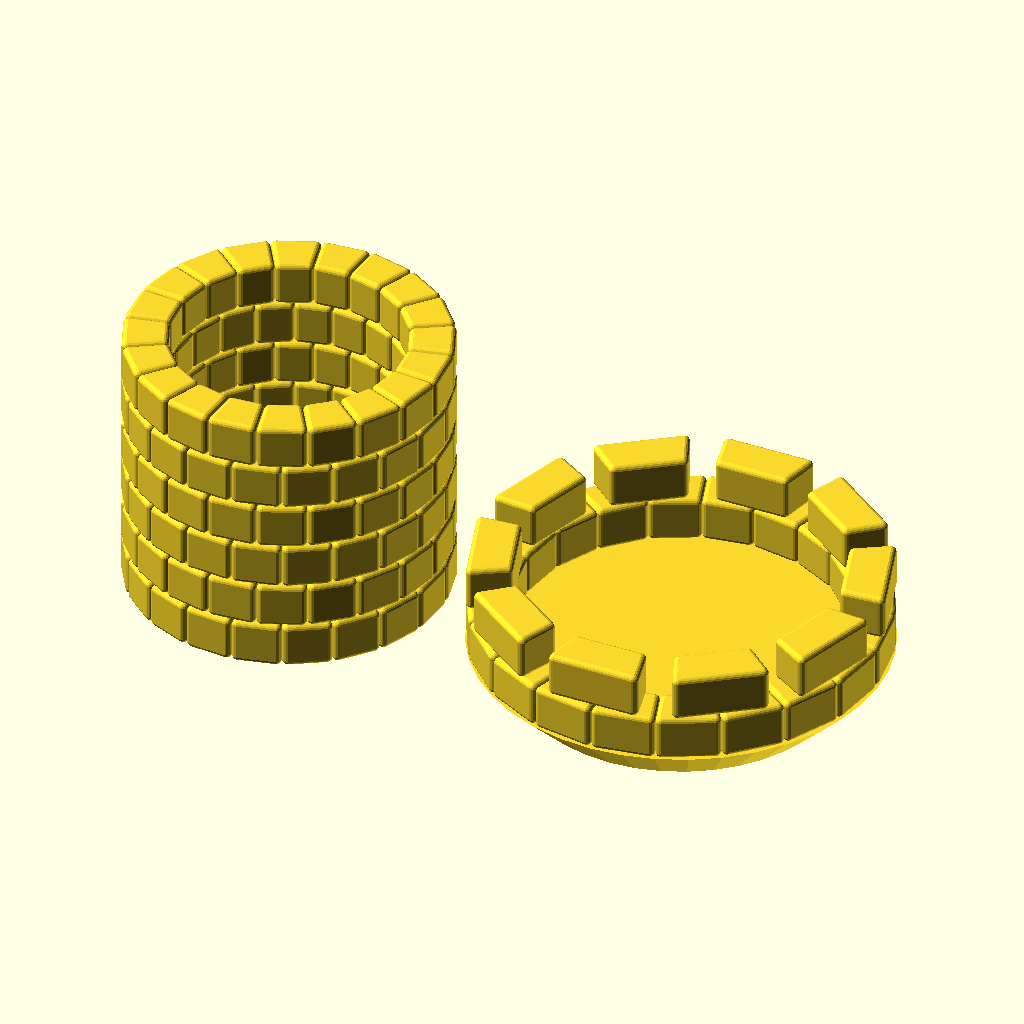
Cell 1: the model at its default parameters.
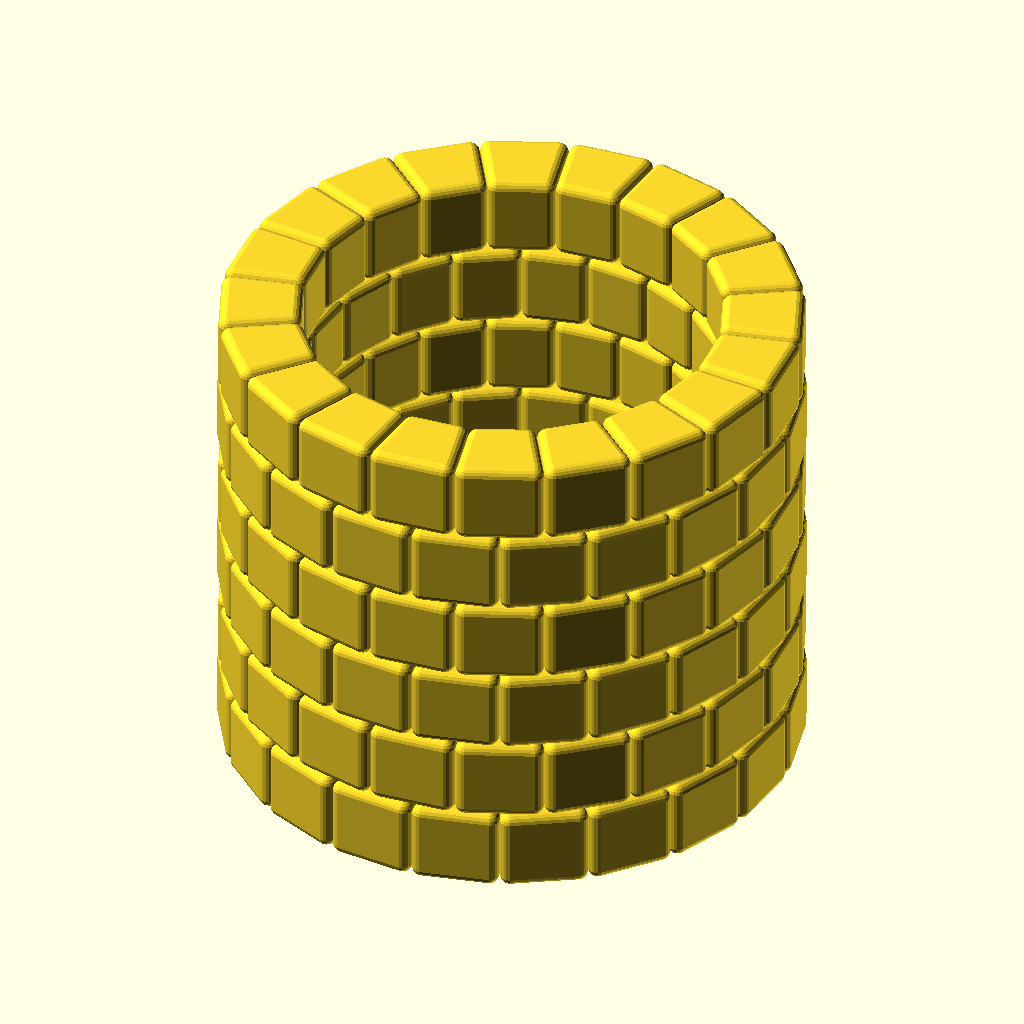
Cell 2: care = "no" (everything else at default).
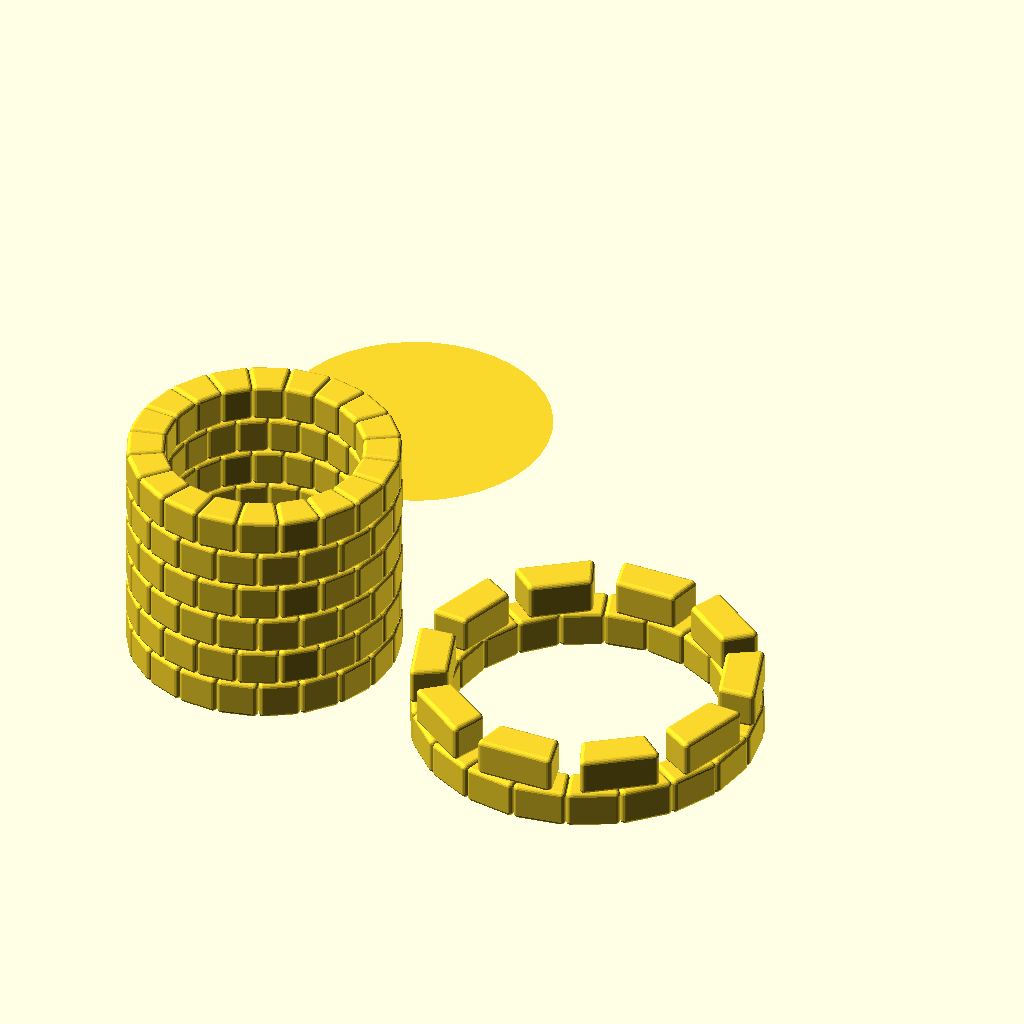
Cell 3: noob = "yes" (everything else at default).
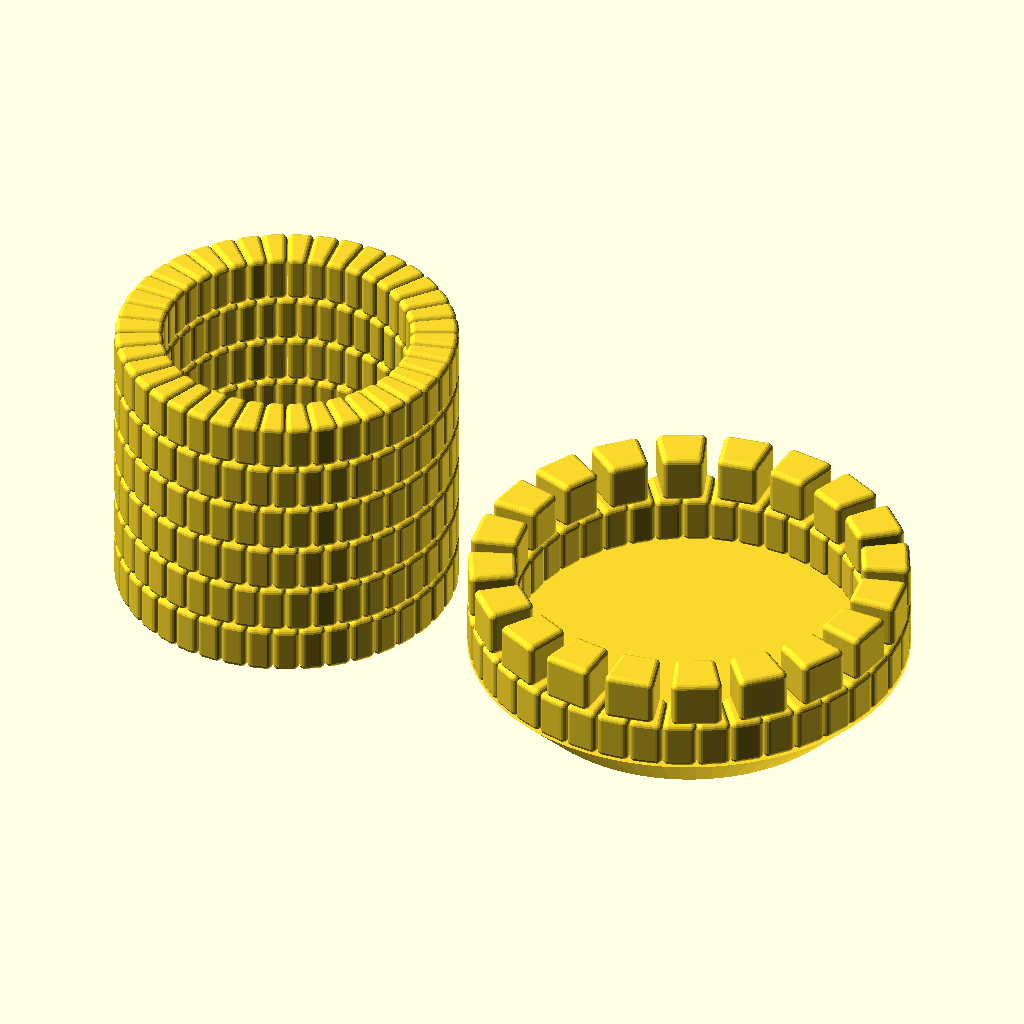
Cell 4: the same model with blocks_per_rev = 40.
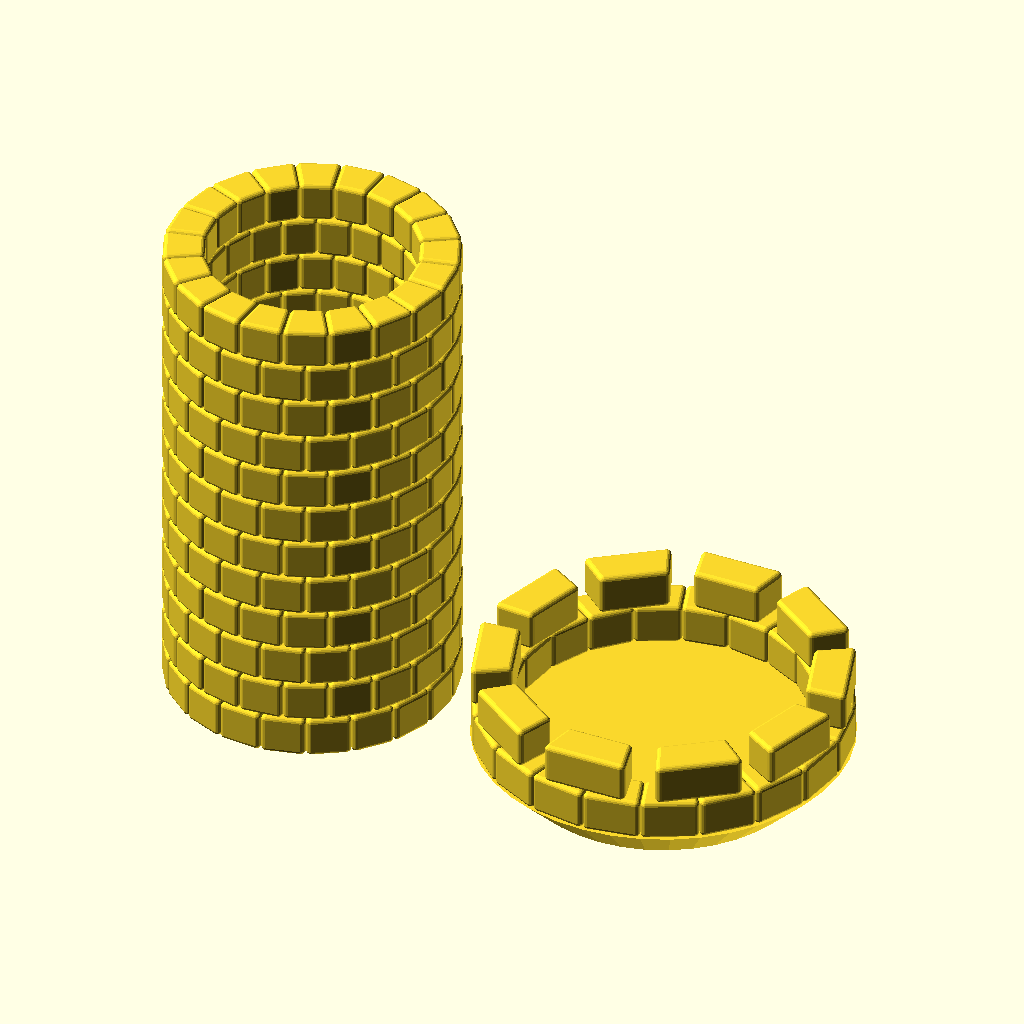
Cell 5: the same model with height = 12.
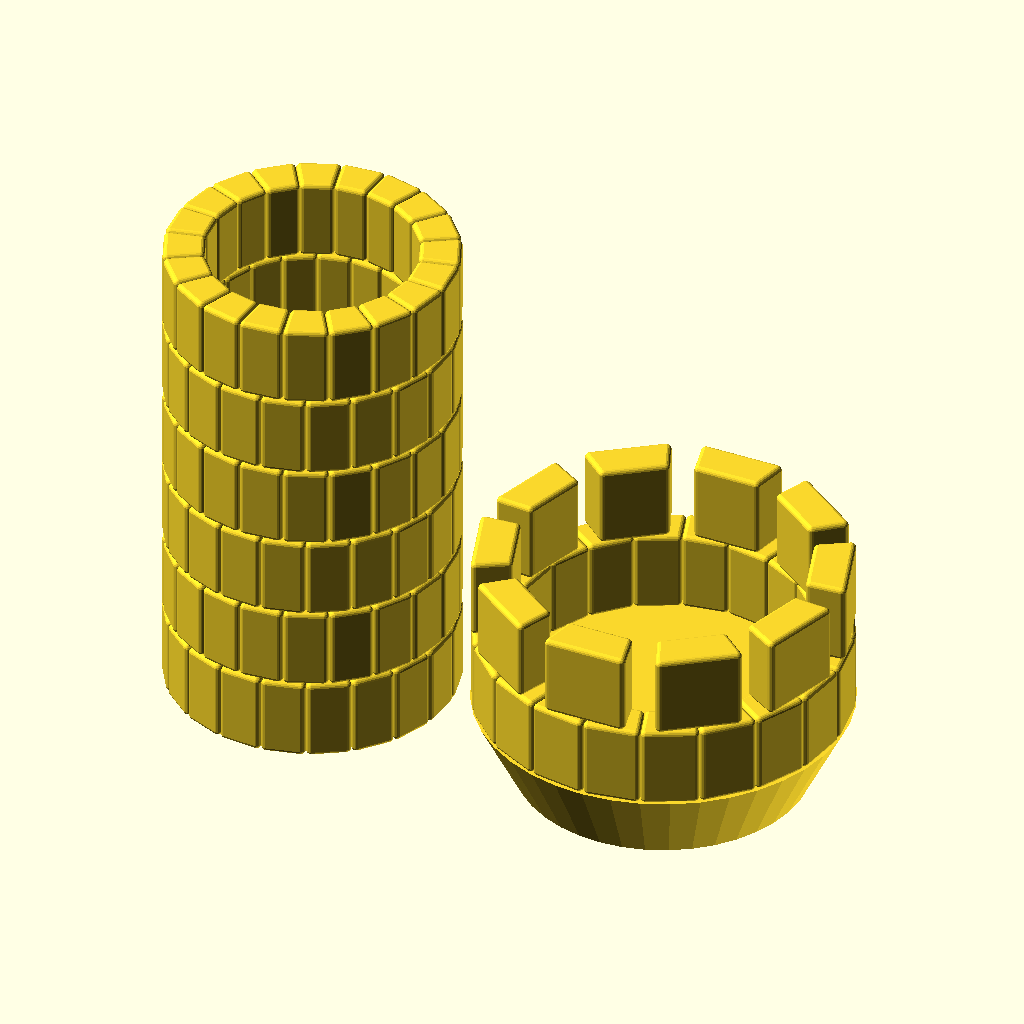
Cell 6 — block_height set to 16, the other parameters unchanged.
All cells are drawn from the same view direction (rotation 55°, 0°, 25°, orthographic, colour scheme Cornfield), but the view is re-fitted for each cell, so position and scale can differ between cells as well as the parameter.
Source of the model, scadFiles/130629/1133913.scad:
//Created by Ari M. Diacou, August 2013

//edited March 2014 (v1.1), March 2015 (v1.2)

//Shared under Creative Commons License: Creative Commons Attribution 4.0 International Public License (CC BY 4.0) 

//see http://creativecommons.org/licenses/by/4.0/

//v1.0 had 301 downloads - (version with union of 8 spheres, 12 cylinders, and 3 blocks)

//v1.1 had 206 downloads - (added hull(), corrected problem of missing faces in Thingiverse Customizer)

//v1.2 - removed extraneous calculations in hull of wedge(), and added some comments.



/* [Base] */

//How many blocks form a circle?

blocks_per_rev=20;

//Number of layers of blocks in the turret base

height=6;

//The height of each block in mm

block_height=8;

//The radial width of a block in mm

block_thickness=8;

//The internal radius of the turret in mm

turret_radius=20;

//The radius of curvature of the edges

curvature=1;

//How much curviness do you want?

$fn=20;

/* [Top] */

//Do you want a top?

care="yes";//[yes,no]

//Do 45 degree overhangs scare you?

noob="no";//[yes,no]

//How many blocks wide do you want the lookout stones?

factor=1.5;



//////////////////////////// Derived Constants //////////////////////////////

rad=turret_radius;

num=blocks_per_rev;



///////////////////////////////   Main()  ///////////////////////////////////

base();

if (care=="yes") {crown();}

/////////////////////////////// Functions ///////////////////////////////////

module base(){

	for(h=[0:height-1]){ //For loop going up

		rotate([0,0,90*(pow(-1,h))/num]) 

			translate([0,0,h*block_height]) 

				union(){

					for(i=[1:num]){ //For loop going around

					   rotate( i * 360 / num, [0,0,1])	

							wedge(turret_radius,block_thickness,360/num,block_height,curvature);

						}

					}

		}

	}



module crown(){

	phase=360/num*(ceil(factor)-factor)/2;

	if(noob=="no"){

		translate([2*rad+4*block_thickness,0,block_height]) union(){

			//The base

			translate([0,0,block_height*(-1.5)]) 

				cylinder(block_height,turret_radius+block_thickness,turret_radius+2*block_thickness, $fn=2*blocks_per_rev);

			//The blocks

			for(i=[1:num]){

				rotate( i * 360 / num, [0,0,1])	

					wedge(turret_radius+block_thickness,block_thickness,360/num,block_height,curvature);

				}

			//The crenelations

			for(i=[1:num/2]){

				translate([0,0,block_height])	

					rotate( phase+i * 720 / num, [0,0,1])	

						wedge(turret_radius+block_thickness,block_thickness,(360*factor)/num,block_height,curvature);

				}

			}

		}

	if(noob=="yes"){

		translate([2*rad+4*block_thickness,0,0*block_height]) union(){

			//The blocks

			for(i=[1:num]){

				rotate( i * 360 / num, [0,0,1])	

					wedge(turret_radius+block_thickness,block_thickness,360/num,block_height,curvature);

				}

			//The crenelations

			for(i=[1:num/2]){

				translate([0,0,block_height])	

					rotate( phase+i * 720 / num, [0,0,1])	

						wedge(turret_radius+block_thickness,block_thickness,(360*factor)/num,block_height,curvature);

				}

			}

		//The base

		translate([0,2*rad+4*block_thickness,-.5*block_height])

			cylinder(block_height,turret_rad7us+2*block_thickness,turret_radius+block_thickness,$fn=2*blocks_per_rev);

		}

	}



module wedge(inner,width,theta,thickness,curvature){

	//inner		=inner radius of arch

	//width		=width of block

	//theta		=angle subtended by block

	//thickness	=thickness of block

	//curvature	=roundedness of corners, should be less than all of: thickness, width and inner*sin(theta/2)

	//The block is made by a hull around 8 spheres. This function could be created with a minkowski combination of a sphere and a polyhedron, but the rendering time was horrific. It creates a wedge shaped block on the x axis which extends thickness/2 in each of the z-axis directions, and +theta degrees in the xy-plane

	outer=inner+width;

	r=curvature;

	

	

	//     A---------------D     ---

	//      \-------------/      /

	//       \-----------/      } Width

	//        \---------/      /

	//         B-------C --- ---

	//          \theta/  /

   //           \   /  } Inner (radius)

   //            \ /  /

   //             O ---



	//Angles describing the spheres positions must be recalculated so that the objects fit inside the angle called. Positions are translated to cartesian from cylindrical coorinates (r,theta,z). Because the inner spheres B and C subtend more angle, they requrire a different correction angle than outer spheres A and D.

	phi_o=atan(r/(outer-r));

	phi_i=atan(r/(inner+r));



	h=thickness-2*r;

	H=[0,0,h];



	//The principle vectors that define the centers of the spheres

	A=[(outer-r)*cos(theta-phi_o), (outer-r)*sin(theta-phi_o),0]+H/2;

	B=[(inner+r)*cos(theta-phi_i), (inner+r)*sin(theta-phi_i),0]+H/2;

	C=[(inner+r)*cos(phi_i), (inner+r)*sin(phi_i),0]+H/2;

	D=[(outer-r)*cos(phi_o), (outer-r)*sin(phi_o),0]+H/2;



	//The complementary vectors which are below the z axis

	Ac=A-H;

	Bc=B-H;

	Cc=C-H;

	Dc=D-H;

	hull(){

		//The spheres which round the corners, notice the calling of translation vectors above

		translate(A) sphere(r,center=true);

		translate(B) sphere(r,center=true);

		translate(C) sphere(r,center=true);

		translate(D) sphere(r,center=true);

		translate(Ac) sphere(r,center=true);

		translate(Bc) sphere(r,center=true);

		translate(Cc) sphere(r,center=true);

		translate(Dc) sphere(r,center=true);

		}

	}
Customizer parameters (derived from the source; name, type, default, range or options):
blocks_per_rev: number, default 20
height: number, default 6
block_height: number, default 8
block_thickness: number, default 8
turret_radius: number, default 20
curvature: number, default 1
care: string, default "yes", options "yes", "no"
noob: string, default "no", options "yes", "no"
factor: number, default 1.5
